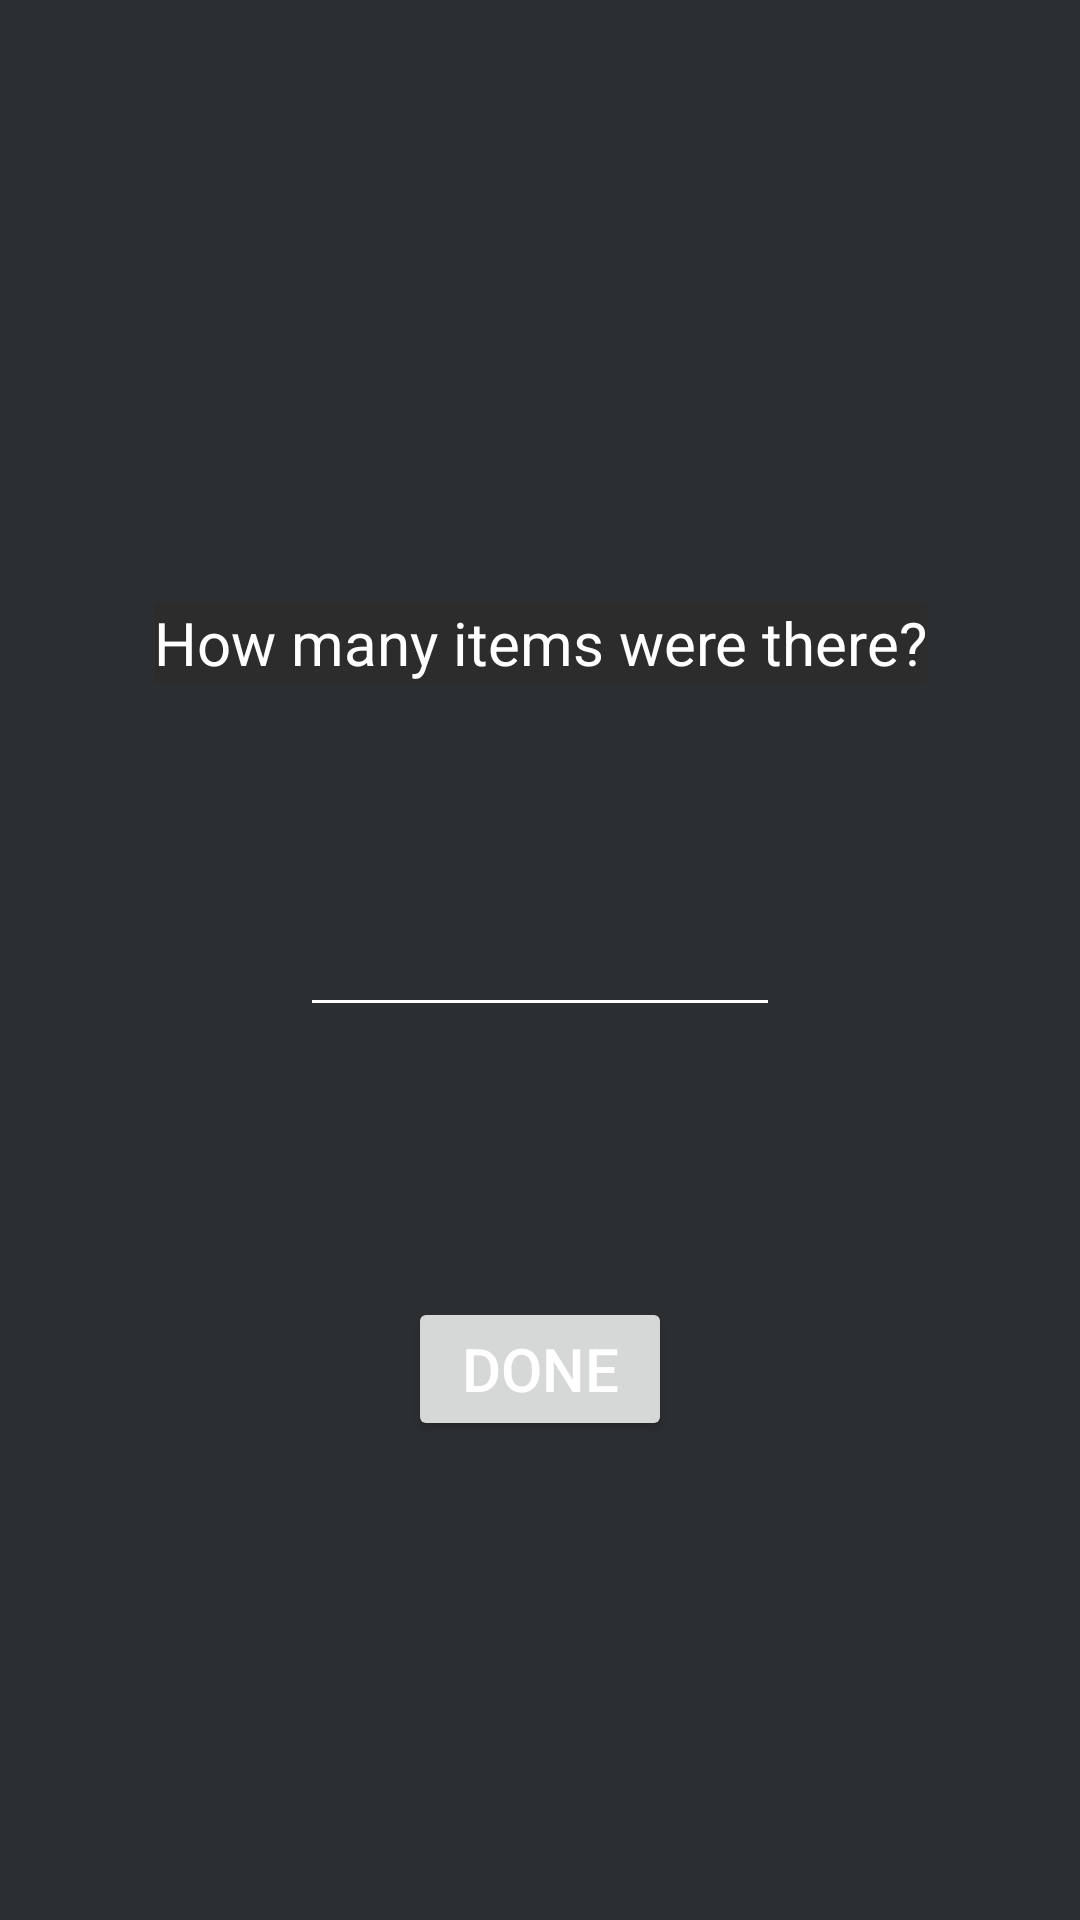

Layout XML and referenced resources for this Android screen:
<!-- AndroidManifest.xml: application theme AppTheme -->
<!-- res/layout/retry_screen.xml -->
<?xml version="1.0" encoding="utf-8"?>
<androidx.constraintlayout.widget.ConstraintLayout xmlns:android="http://schemas.android.com/apk/res/android"
    xmlns:app="http://schemas.android.com/apk/res-auto"
    xmlns:tools="http://schemas.android.com/tools"
    android:layout_width="match_parent"
    android:layout_height="match_parent"
    android:theme="@style/AppTheme"
    android:background="#2c2f32">

    <TextView
        android:id="@+id/BoxAsk"
        android:layout_width="wrap_content"
        android:layout_height="wrap_content"
        android:layout_marginBottom="8dp"
        android:layout_marginEnd="8dp"
        android:layout_marginStart="8dp"
        android:layout_marginTop="8dp"
        android:text="@string/how_many_items_were_there"
        app:layout_constraintBottom_toBottomOf="parent"
        app:layout_constraintEnd_toEndOf="parent"
        app:layout_constraintHorizontal_bias="0.502"
        app:layout_constraintStart_toStartOf="parent"
        app:layout_constraintTop_toTopOf="parent"
        app:layout_constraintVertical_bias="0.323" />

    <EditText
        android:id="@+id/numBox"
        android:layout_width="0dp"
        android:layout_height="wrap_content"
        android:layout_marginEnd="100dp"
        android:layout_marginLeft="100dp"
        android:layout_marginRight="100dp"
        android:layout_marginStart="100dp"
        android:layout_marginTop="64dp"
        android:ems="10"
        android:inputType="number"
        android:textSize="25sp"
        android:textColor="@color/white"
        app:layout_constraintEnd_toEndOf="parent"
        app:layout_constraintHorizontal_bias="0.501"
        app:layout_constraintStart_toStartOf="parent"
        app:layout_constraintTop_toBottomOf="@+id/BoxAsk" />

    <Button
        android:id="@+id/btReady2"
        android:layout_width="wrap_content"
        android:layout_height="wrap_content"
        android:layout_marginBottom="8dp"
        android:layout_marginEnd="8dp"
        android:layout_marginStart="8dp"
        android:layout_marginTop="64dp"
        android:text="Done"
        app:layout_constraintBottom_toBottomOf="parent"
        app:layout_constraintEnd_toEndOf="parent"
        app:layout_constraintStart_toStartOf="parent"
        app:layout_constraintTop_toBottomOf="@+id/numBox"
        app:layout_constraintVertical_bias="0.146" />
</androidx.constraintlayout.widget.ConstraintLayout>
<!-- resources referenced by this layout -->
<resources>
  <color name="white">#FFFFFF</color>
  <string name="how_many_items_were_there">How many items were there?</string>
  <style name="AppTheme" parent="Theme.AppCompat.Light.DarkActionBar">
          
          <item name="colorPrimary">@color/near_black</item>
          <item name="colorPrimaryDark">@color/off_gray</item>
          <item name="colorAccent">@color/colorAccent</item>
          <item name="colorControlNormal">@color/white</item>
          <item name="android:textColorHint">@color/white</item>
          <item name="android:textColor">@color/white</item>
          <item name="android:textSize">20sp</item>
          <item name="android:background">@color/near_black</item>
      </style>
  <color name="near_black">#2c2c2c</color>
  <color name="off_gray">#212121</color>
  <color name="colorAccent">#FF4081</color>
</resources>
